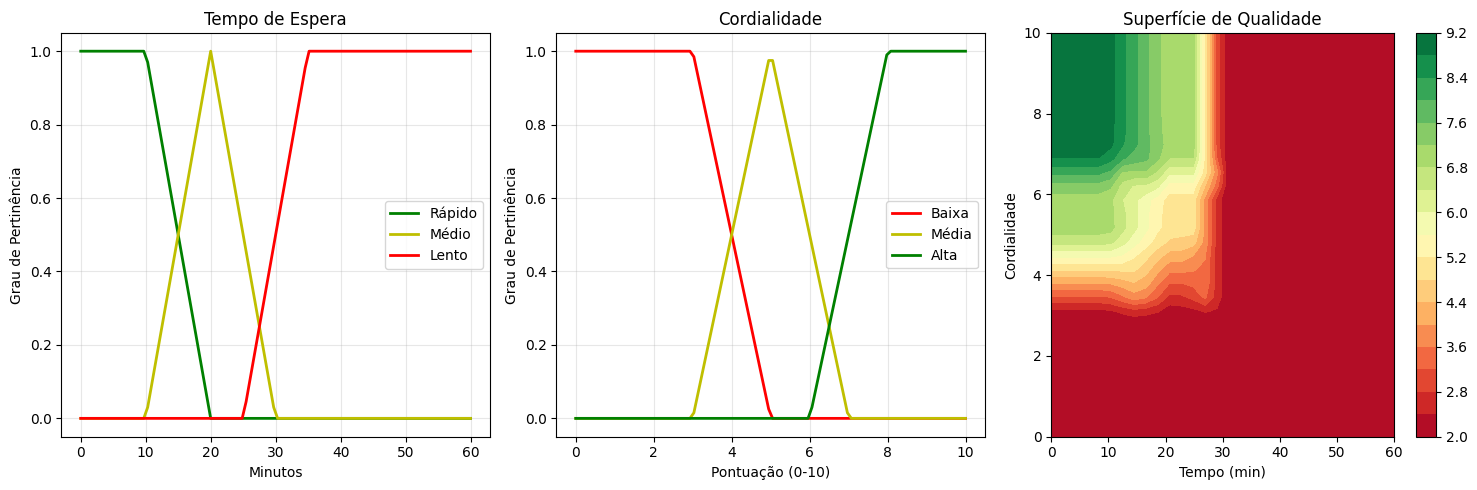
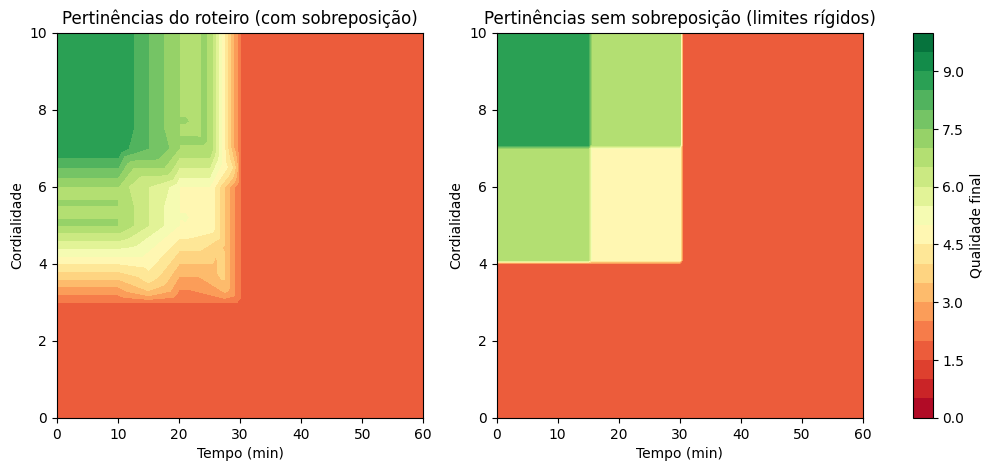
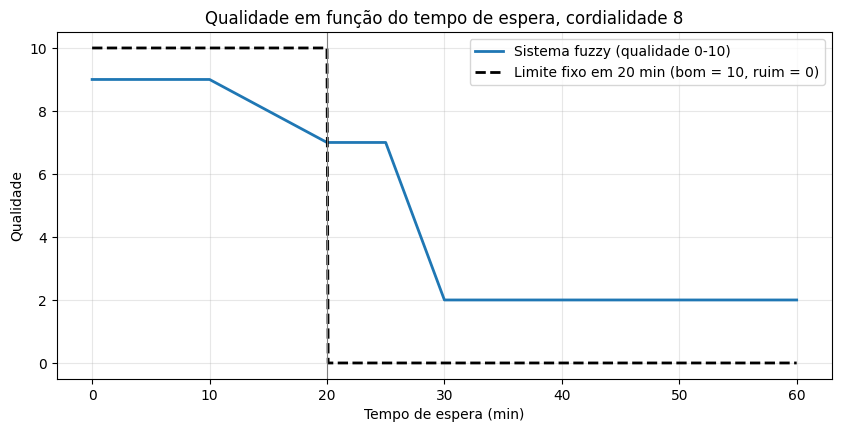
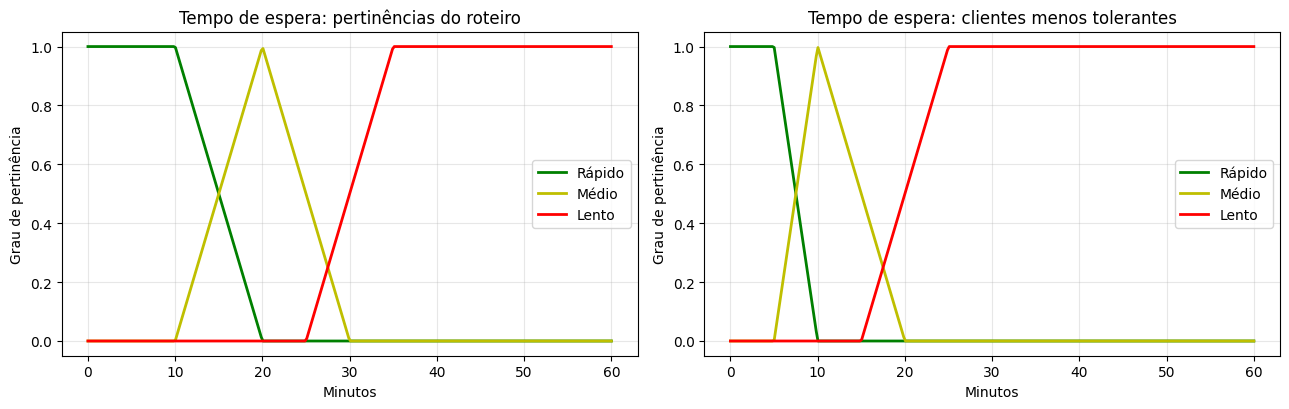
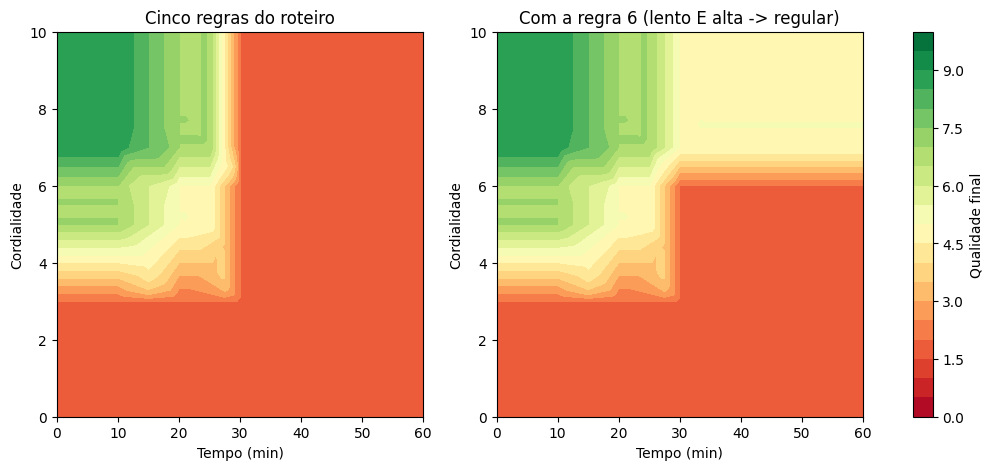

These figures' Python source, in order:
# A0: registro do ambiente de execução
import sys, platform, numpy, matplotlib
print("Python:", sys.version.split()[0])
print("NumPy:", numpy.__version__)
print("Matplotlib:", matplotlib.__version__)
print("Sistema:", platform.platform())

# Célula 1: Importar bibliotecas
import numpy as np
import matplotlib.pyplot as plt

# Configurar gráficos
plt.style.use('default')
plt.rcParams['figure.figsize'] = (10, 6)

# Célula 2: Definir funções de pertinência para Tempo de Espera
def tempo_rapido(x):
    """Função de pertinência para tempo rápido (0-15 min)"""
    if x <= 10:
        return 1.0
    elif x <= 20:
        return (20 - x) / 10
    else:
        return 0.0

def tempo_medio(x):
    """Função de pertinência para tempo médio (10-30 min)"""
    if x <= 10:
        return 0.0
    elif x <= 20:
        return (x - 10) / 10
    elif x <= 30:
        return (30 - x) / 10
    else:
        return 0.0

def tempo_lento(x):
    """Função de pertinência para tempo lento (25-60 min)"""
    if x <= 25:
        return 0.0
    elif x <= 35:
        return (x - 25) / 10
    else:
        return 1.0

# Célula 3: Definir funções de pertinência para Cordialidade
def cordialidade_baixa(x):
    """Cordialidade baixa (0-4)"""
    if x <= 3:
        return 1.0
    elif x <= 5:
        return (5 - x) / 2
    else:
        return 0.0

def cordialidade_media(x):
    """Cordialidade média (3-7)"""
    if x <= 3:
        return 0.0
    elif x <= 5:
        return (x - 3) / 2
    elif x <= 7:
        return (7 - x) / 2
    else:
        return 0.0

def cordialidade_alta(x):
    """Cordialidade alta (6-10)"""
    if x <= 6:
        return 0.0
    elif x <= 8:
        return (x - 6) / 2
    else:
        return 1.0

# Célula 4: Definir regras do sistema fuzzy
def avaliar_atendimento(tempo, cordialidade):
    """
    Regras:
    1. Se tempo é rápido E cordialidade é alta → Qualidade EXCELENTE
    2. Se tempo é rápido E cordialidade é média → Qualidade BOA
    3. Se tempo é médio E cordialidade é alta → Qualidade BOA
    4. Se tempo é médio E cordialidade é média → Qualidade REGULAR
    5. Caso contrário → Qualidade RUIM
    """

    # Calcular graus de pertinência
    t_rapido = tempo_rapido(tempo)
    t_medio = tempo_medio(tempo)
    t_lento = tempo_lento(tempo)

    c_baixa = cordialidade_baixa(cordialidade)
    c_media = cordialidade_media(cordialidade)
    c_alta = cordialidade_alta(cordialidade)

    # Aplicar regras (usando operador MIN para E)
    excelente = min(t_rapido, c_alta)
    boa = max(min(t_rapido, c_media), min(t_medio, c_alta))
    regular = min(t_medio, c_media)
    ruim = max(min(t_lento, c_baixa), min(t_lento, c_media), min(t_lento, c_alta),
               min(t_rapido, c_baixa), min(t_medio, c_baixa))

    # Defuzzificação simples (valor numérico final)
    qualidade_final = (excelente * 9 + boa * 7 + regular * 5 + ruim * 2) / max(excelente + boa + regular + ruim, 0.001)

    return {
        'excelente': excelente,
        'boa': boa,
        'regular': regular,
        'ruim': ruim,
        'qualidade_final': qualidade_final
    }

# Célula 5: Testar o sistema
def testar_sistema():
    casos_teste = [
        {"tempo": 8, "cordialidade": 9, "descricao": "Atendimento rápido e muito cordial"},
        {"tempo": 15, "cordialidade": 6, "descricao": "Atendimento médio"},
        {"tempo": 35, "cordialidade": 3, "descricao": "Atendimento demorado e pouco cordial"},
        {"tempo": 12, "cordialidade": 8, "descricao": "Bom atendimento geral"}
    ]

    print("=== TESTE DO SISTEMA DE LÓGICA NEBULOSA ===\n")

    for i, caso in enumerate(casos_teste, 1):
        resultado = avaliar_atendimento(caso["tempo"], caso["cordialidade"])

        print(f"Caso {i}: {caso['descricao']}")
        print(f"  Tempo de espera: {caso['tempo']} minutos")
        print(f"  Cordialidade: {caso['cordialidade']}/10")
        print(f"  Graus de pertinência:")
        print(f"    Excelente: {resultado['excelente']:.2f}")
        print(f"    Boa: {resultado['boa']:.2f}")
        print(f"    Regular: {resultado['regular']:.2f}")
        print(f"    Ruim: {resultado['ruim']:.2f}")
        print(f"  Qualidade final: {resultado['qualidade_final']:.2f}/10\n")

testar_sistema()

# Célula 6: Visualizar as funções de pertinência
def plotar_funcoes_pertinencia():
    # Tempo
    tempo_range = np.linspace(0, 60, 100)
    plt.figure(figsize=(15, 5))

    plt.subplot(1, 3, 1)
    plt.plot(tempo_range, [tempo_rapido(t) for t in tempo_range], 'g-', label='Rápido', linewidth=2)
    plt.plot(tempo_range, [tempo_medio(t) for t in tempo_range], 'y-', label='Médio', linewidth=2)
    plt.plot(tempo_range, [tempo_lento(t) for t in tempo_range], 'r-', label='Lento', linewidth=2)
    plt.title('Tempo de Espera')
    plt.xlabel('Minutos')
    plt.ylabel('Grau de Pertinência')
    plt.legend()
    plt.grid(True, alpha=0.3)

    # Cordialidade
    cord_range = np.linspace(0, 10, 100)
    plt.subplot(1, 3, 2)
    plt.plot(cord_range, [cordialidade_baixa(c) for c in cord_range], 'r-', label='Baixa', linewidth=2)
    plt.plot(cord_range, [cordialidade_media(c) for c in cord_range], 'y-', label='Média', linewidth=2)
    plt.plot(cord_range, [cordialidade_alta(c) for c in cord_range], 'g-', label='Alta', linewidth=2)
    plt.title('Cordialidade')
    plt.xlabel('Pontuação (0-10)')
    plt.ylabel('Grau de Pertinência')
    plt.legend()
    plt.grid(True, alpha=0.3)

    # Superfície de qualidade
    plt.subplot(1, 3, 3)
    T, C = np.meshgrid(np.linspace(0, 60, 30), np.linspace(0, 10, 30))
    Z = np.zeros_like(T)

    for i in range(T.shape[0]):
        for j in range(T.shape[1]):
            resultado = avaliar_atendimento(T[i,j], C[i,j])
            Z[i,j] = resultado['qualidade_final']

    contour = plt.contourf(T, C, Z, levels=20, cmap='RdYlGn')
    plt.colorbar(contour)
    plt.title('Superfície de Qualidade')
    plt.xlabel('Tempo (min)')
    plt.ylabel('Cordialidade')

    plt.tight_layout()
    plt.show()

plotar_funcoes_pertinencia()

# B1: graus de pertinência em pontos-chave, cobertura das partições e varredura do Caso 1
import numpy as np
print("Tempo (min) | rápido | médio | lento | soma")
for t in [0, 5, 10, 12, 15, 20, 22, 25, 28, 30, 32, 35, 40, 60]:
    r, m, l = tempo_rapido(t), tempo_medio(t), tempo_lento(t)
    print(f"{t:11d} | {r:6.2f} | {m:5.2f} | {l:5.2f} | {r + m + l:4.2f}")

print("\nCordialidade | baixa | média | alta | soma")
for c in [0, 2, 3, 4, 5, 6, 6.5, 7, 8, 9, 10]:
    b, me, a = cordialidade_baixa(c), cordialidade_media(c), cordialidade_alta(c)
    print(f"{c:12.1f} | {b:5.2f} | {me:5.2f} | {a:4.2f} | {b + me + a:4.2f}")

print("\nVarredura do Caso 1 (cordialidade 9): a partir de que tempo 'excelente' deixa de valer 1,0?")
print("Tempo (min) | rápido | excelente | boa | qualidade final")
for t in [8, 9, 10, 11, 12, 14, 16, 18, 20]:
    r = avaliar_atendimento(t, 9)
    print(f"{t:11d} | {tempo_rapido(t):6.2f} | {r['excelente']:9.2f} | {r['boa']:4.2f} | {r['qualidade_final']:15.2f}")

# B2: o que acontece com sobreposição zero entre funções de pertinência adjacentes
def tempo_rapido_0(x):  return 1.0 if x <= 15 else 0.0
def tempo_medio_0(x):   return 1.0 if 15 < x <= 30 else 0.0
def tempo_lento_0(x):   return 1.0 if x > 30 else 0.0
def cord_baixa_0(x):    return 1.0 if x <= 4 else 0.0
def cord_media_0(x):    return 1.0 if 4 < x <= 7 else 0.0
def cord_alta_0(x):     return 1.0 if x > 7 else 0.0

def avaliar_generico(tempo, cordialidade, fr, fm, fl, cb, cm, ca, regra_extra=False):
    """Mesmas cinco regras do roteiro, com funções de pertinência intercambiáveis.
    regra_extra=True acrescenta a regra 6: se tempo é lento E cordialidade é alta -> REGULAR (em vez de RUIM)."""
    t_rapido, t_medio, t_lento = fr(tempo), fm(tempo), fl(tempo)
    c_baixa, c_media, c_alta = cb(cordialidade), cm(cordialidade), ca(cordialidade)
    excelente = min(t_rapido, c_alta)
    boa = max(min(t_rapido, c_media), min(t_medio, c_alta))
    if regra_extra:
        regular = max(min(t_medio, c_media), min(t_lento, c_alta))
        ruim = max(min(t_lento, c_baixa), min(t_lento, c_media),
                   min(t_rapido, c_baixa), min(t_medio, c_baixa))
    else:
        regular = min(t_medio, c_media)
        ruim = max(min(t_lento, c_baixa), min(t_lento, c_media), min(t_lento, c_alta),
                   min(t_rapido, c_baixa), min(t_medio, c_baixa))
    return (excelente * 9 + boa * 7 + regular * 5 + ruim * 2) / max(excelente + boa + regular + ruim, 0.001)

sem_sobreposicao = (tempo_rapido_0, tempo_medio_0, tempo_lento_0, cord_baixa_0, cord_media_0, cord_alta_0)
print("Cordialidade 8 fixa. Tempo (min) | fuzzy do roteiro | sem sobreposição")
for t in [10, 12, 14, 15, 15.1, 16, 18, 20, 25, 28, 30, 30.1, 35]:
    q_f = avaliar_atendimento(t, 8)['qualidade_final']
    q_0 = avaliar_generico(t, 8, *sem_sobreposicao)
    print(f"{t:27.1f} | {q_f:16.2f} | {q_0:16.2f}")

T, C = np.meshgrid(np.linspace(0, 60, 121), np.linspace(0, 10, 101))
Z_roteiro = np.zeros_like(T); Z_zero = np.zeros_like(T)
for i in range(T.shape[0]):
    for j in range(T.shape[1]):
        Z_roteiro[i, j] = avaliar_atendimento(T[i, j], C[i, j])['qualidade_final']
        Z_zero[i, j] = avaliar_generico(T[i, j], C[i, j], *sem_sobreposicao)

fig, axes = plt.subplots(1, 2, figsize=(13, 5))
for ax, Z, titulo in zip(axes, [Z_roteiro, Z_zero],
                         ['Pertinências do roteiro (com sobreposição)', 'Pertinências sem sobreposição (limites rígidos)']):
    cf = ax.contourf(T, C, Z, levels=np.linspace(0, 10, 21), cmap='RdYlGn')
    ax.set_title(titulo); ax.set_xlabel('Tempo (min)'); ax.set_ylabel('Cordialidade')
fig.colorbar(cf, ax=axes.ravel().tolist(), label='Qualidade final')
plt.show()

# B3: classificador binário com limite fixo versus sistema fuzzy em torno de 20 minutos
def classificador_binario(tempo, cordialidade, limite_tempo=20, limite_cord=6):
    return "bom" if (tempo <= limite_tempo and cordialidade >= limite_cord) else "ruim"

print("Tempo (min) | Cord. | Binário (<=20 min e >=6) | Fuzzy (0-10) | rápido/médio/lento")
for t, c in [(19.0, 8), (19.9, 8), (20.0, 8), (20.1, 8), (21.0, 8), (25.0, 8), (28.0, 8), (30.0, 8), (35.0, 8), (20.0, 5.9), (20.0, 6.0)]:
    r = avaliar_atendimento(t, c)
    print(f"{t:11.1f} | {c:5.1f} | {classificador_binario(t, c):>24} | {r['qualidade_final']:12.2f} | "
          f"{tempo_rapido(t):.2f}/{tempo_medio(t):.2f}/{tempo_lento(t):.2f}")

tempos = np.linspace(0, 60, 601)
fuzzy_c8 = [avaliar_atendimento(t, 8)['qualidade_final'] for t in tempos]
binario_c8 = [10.0 if classificador_binario(t, 8) == "bom" else 0.0 for t in tempos]
plt.figure(figsize=(10, 4.5))
plt.plot(tempos, fuzzy_c8, linewidth=2, label='Sistema fuzzy (qualidade 0-10)')
plt.plot(tempos, binario_c8, 'k--', linewidth=2, label='Limite fixo em 20 min (bom = 10, ruim = 0)')
plt.axvline(20, color='gray', linewidth=0.8)
plt.title('Qualidade em função do tempo de espera, cordialidade 8')
plt.xlabel('Tempo de espera (min)'); plt.ylabel('Qualidade'); plt.grid(True, alpha=0.3); plt.legend()
plt.show()

# B4: funções de pertinência para clientes menos tolerantes ao tempo de espera
def tempo_rapido_v2(x):
    """Rápido: núcleo até 5 min, transição até 10 min"""
    if x <= 5: return 1.0
    elif x <= 10: return (10 - x) / 5
    else: return 0.0

def tempo_medio_v2(x):
    """Médio: sobe de 5 a 10 min, desce de 10 a 20 min"""
    if x <= 5: return 0.0
    elif x <= 10: return (x - 5) / 5
    elif x <= 20: return (20 - x) / 10
    else: return 0.0

def tempo_lento_v2(x):
    """Lento: sobe de 15 a 25 min, saturado a partir de 25 min"""
    if x <= 15: return 0.0
    elif x <= 25: return (x - 15) / 10
    else: return 1.0

menos_tolerantes = (tempo_rapido_v2, tempo_medio_v2, tempo_lento_v2,
                    cordialidade_baixa, cordialidade_media, cordialidade_alta)
print("Caso | tempo | cord. | qualidade (roteiro) | qualidade (menos tolerantes)")
for i, (t, c) in enumerate([(8, 9), (15, 6), (35, 3), (12, 8)], 1):
    q1 = avaliar_atendimento(t, c)['qualidade_final']
    q2 = avaliar_generico(t, c, *menos_tolerantes)
    print(f"{i:4d} | {t:5d} | {c:5d} | {q1:19.2f} | {q2:28.2f}")

tr = np.linspace(0, 60, 300)
fig, axes = plt.subplots(1, 2, figsize=(13, 4.2))
for ax, (fr, fm, fl), titulo in zip(axes, [(tempo_rapido, tempo_medio, tempo_lento), (tempo_rapido_v2, tempo_medio_v2, tempo_lento_v2)],
                                    ['Tempo de espera: pertinências do roteiro', 'Tempo de espera: clientes menos tolerantes']):
    ax.plot(tr, [fr(t) for t in tr], 'g-', label='Rápido', linewidth=2)
    ax.plot(tr, [fm(t) for t in tr], 'y-', label='Médio', linewidth=2)
    ax.plot(tr, [fl(t) for t in tr], 'r-', label='Lento', linewidth=2)
    ax.set_title(titulo); ax.set_xlabel('Minutos'); ax.set_ylabel('Grau de pertinência'); ax.legend(); ax.grid(True, alpha=0.3)
plt.tight_layout(); plt.show()

# B5: nova regra proposta: se tempo é lento E cordialidade é alta -> Qualidade REGULAR (em vez de RUIM)
originais = (tempo_rapido, tempo_medio, tempo_lento, cordialidade_baixa, cordialidade_media, cordialidade_alta)
print("Tempo | Cord. | 5 regras (roteiro) | 6 regras (nova regra)")
for t, c in [(8, 9), (15, 6), (35, 3), (12, 8), (28, 9), (30, 9), (40, 9), (40, 5), (40, 2)]:
    q5 = avaliar_generico(t, c, *originais)
    q6 = avaliar_generico(t, c, *originais, regra_extra=True)
    print(f"{t:5d} | {c:5d} | {q5:18.2f} | {q6:21.2f}")

Z_nova = np.zeros_like(T)
for i in range(T.shape[0]):
    for j in range(T.shape[1]):
        Z_nova[i, j] = avaliar_generico(T[i, j], C[i, j], *originais, regra_extra=True)

fig, axes = plt.subplots(1, 2, figsize=(13, 5))
for ax, Z, titulo in zip(axes, [Z_roteiro, Z_nova], ['Cinco regras do roteiro', 'Com a regra 6 (lento E alta -> regular)']):
    cf = ax.contourf(T, C, Z, levels=np.linspace(0, 10, 21), cmap='RdYlGn')
    ax.set_title(titulo); ax.set_xlabel('Tempo (min)'); ax.set_ylabel('Cordialidade')
fig.colorbar(cf, ax=axes.ravel().tolist(), label='Qualidade final')
plt.show()
